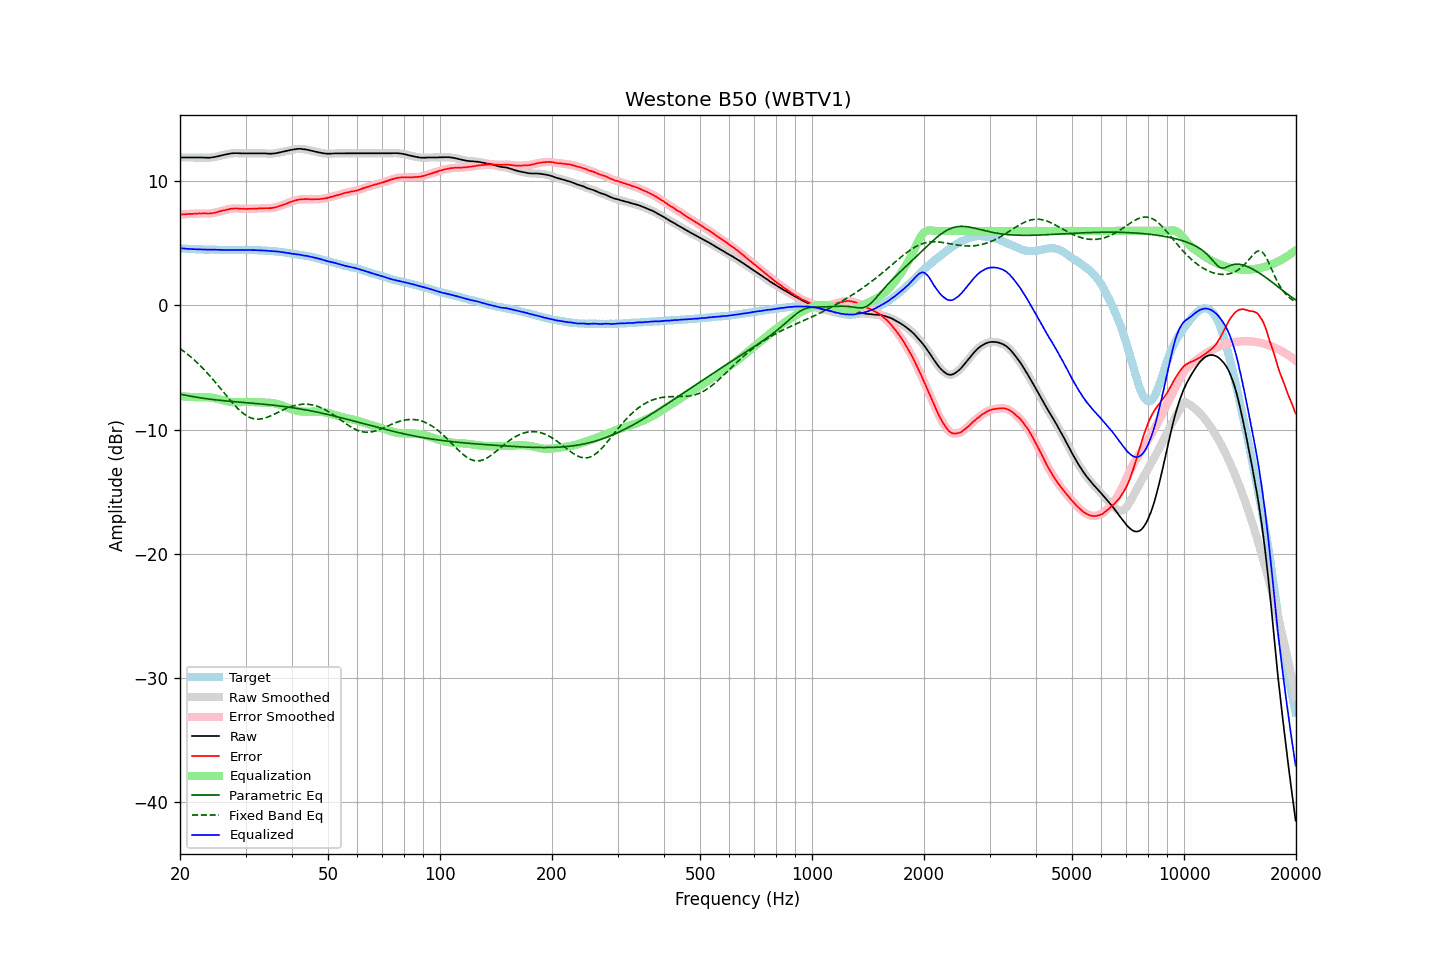

The data file committed next to this chart (first rows):
frequency, raw, error, smoothed, error_smoothed, equalization, parametric_eq, fixed_band_eq, equalized_raw, equalized_smoothed, target
20.00, 11.92, 7.31, 11.92, 7.31, -7.31, -7.14, -3.48, 4.61, 4.61, 4.61
20.20, 11.92, 7.33, 11.92, 7.32, -7.32, -7.17, -3.57, 4.60, 4.60, 4.59
20.40, 11.92, 7.34, 11.92, 7.33, -7.33, -7.20, -3.67, 4.59, 4.59, 4.58
20.61, 11.92, 7.34, 11.92, 7.34, -7.34, -7.22, -3.76, 4.58, 4.58, 4.58
20.81, 11.92, 7.36, 11.92, 7.36, -7.35, -7.25, -3.86, 4.57, 4.57, 4.56
21.02, 11.92, 7.37, 11.92, 7.37, -7.36, -7.28, -3.97, 4.56, 4.56, 4.55
21.23, 11.92, 7.38, 11.92, 7.37, -7.37, -7.30, -4.08, 4.55, 4.55, 4.54
21.44, 11.92, 7.37, 11.92, 7.38, -7.38, -7.32, -4.19, 4.54, 4.54, 4.55
21.66, 11.92, 7.38, 11.92, 7.38, -7.39, -7.35, -4.30, 4.53, 4.53, 4.54
21.87, 11.92, 7.39, 11.92, 7.39, -7.39, -7.37, -4.41, 4.53, 4.53, 4.53
22.09, 11.92, 7.40, 11.92, 7.40, -7.40, -7.39, -4.53, 4.52, 4.52, 4.52
22.31, 11.92, 7.40, 11.92, 7.40, -7.40, -7.41, -4.66, 4.52, 4.52, 4.52
22.54, 11.92, 7.41, 11.92, 7.41, -7.40, -7.44, -4.78, 4.52, 4.52, 4.51
22.76, 11.92, 7.40, 11.92, 7.41, -7.41, -7.46, -4.91, 4.51, 4.51, 4.52
22.99, 11.92, 7.41, 11.92, 7.41, -7.41, -7.47, -5.04, 4.51, 4.51, 4.51
23.22, 11.91, 7.41, 11.91, 7.41, -7.41, -7.49, -5.17, 4.50, 4.51, 4.50
23.45, 11.91, 7.41, 11.91, 7.41, -7.41, -7.51, -5.31, 4.50, 4.50, 4.50
23.69, 11.90, 7.40, 11.90, 7.41, -7.41, -7.53, -5.45, 4.49, 4.49, 4.50
23.92, 11.90, 7.40, 11.90, 7.41, -7.41, -7.55, -5.60, 4.49, 4.49, 4.49
24.16, 11.91, 7.42, 11.91, 7.41, -7.42, -7.56, -5.74, 4.49, 4.49, 4.49
24.40, 11.93, 7.43, 11.93, 7.43, -7.44, -7.58, -5.89, 4.49, 4.49, 4.50
24.65, 11.95, 7.45, 11.95, 7.45, -7.46, -7.59, -6.04, 4.49, 4.49, 4.50
24.89, 11.97, 7.48, 11.97, 7.48, -7.48, -7.61, -6.19, 4.49, 4.49, 4.49
25.14, 12.00, 7.52, 12.00, 7.51, -7.51, -7.62, -6.35, 4.49, 4.49, 4.48
25.39, 12.03, 7.55, 12.03, 7.55, -7.55, -7.64, -6.50, 4.48, 4.48, 4.48
25.65, 12.06, 7.59, 12.06, 7.59, -7.58, -7.65, -6.66, 4.48, 4.48, 4.47
25.91, 12.09, 7.62, 12.09, 7.62, -7.62, -7.66, -6.82, 4.47, 4.47, 4.47
26.16, 12.12, 7.64, 12.12, 7.65, -7.65, -7.68, -6.98, 4.47, 4.47, 4.48
26.43, 12.15, 7.68, 12.15, 7.68, -7.68, -7.69, -7.14, 4.46, 4.46, 4.47
26.69, 12.18, 7.71, 12.18, 7.71, -7.72, -7.70, -7.29, 4.46, 4.46, 4.47
26.96, 12.20, 7.73, 12.20, 7.74, -7.74, -7.71, -7.45, 4.46, 4.46, 4.46
27.23, 12.23, 7.78, 12.23, 7.77, -7.76, -7.73, -7.61, 4.46, 4.46, 4.45
27.50, 12.25, 7.80, 12.25, 7.79, -7.78, -7.74, -7.76, 4.47, 4.46, 4.45
27.77, 12.26, 7.80, 12.26, 7.80, -7.80, -7.75, -7.90, 4.46, 4.47, 4.46
28.05, 12.27, 7.81, 12.27, 7.81, -7.80, -7.76, -8.05, 4.47, 4.46, 4.46
28.33, 12.27, 7.81, 12.27, 7.81, -7.81, -7.77, -8.19, 4.46, 4.46, 4.46
28.62, 12.27, 7.81, 12.27, 7.81, -7.80, -7.78, -8.32, 4.46, 4.46, 4.46
28.90, 12.26, 7.79, 12.26, 7.80, -7.80, -7.79, -8.44, 4.46, 4.46, 4.47
29.19, 12.25, 7.78, 12.25, 7.79, -7.79, -7.80, -8.56, 4.46, 4.46, 4.46
29.48, 12.25, 7.79, 12.25, 7.78, -7.79, -7.81, -8.67, 4.46, 4.46, 4.46
29.78, 12.25, 7.79, 12.25, 7.78, -7.78, -7.83, -8.77, 4.47, 4.46, 4.46
30.08, 12.25, 7.77, 12.25, 7.78, -7.78, -7.84, -8.86, 4.47, 4.47, 4.48
30.38, 12.25, 7.78, 12.25, 7.78, -7.78, -7.85, -8.94, 4.47, 4.47, 4.47
30.68, 12.25, 7.78, 12.25, 7.78, -7.78, -7.86, -9.00, 4.47, 4.47, 4.47
30.99, 12.25, 7.78, 12.25, 7.78, -7.78, -7.87, -9.06, 4.47, 4.47, 4.47
31.30, 12.25, 7.79, 12.25, 7.79, -7.79, -7.88, -9.10, 4.46, 4.46, 4.46
31.61, 12.25, 7.79, 12.25, 7.79, -7.79, -7.89, -9.13, 4.46, 4.46, 4.46
31.93, 12.25, 7.80, 12.25, 7.80, -7.80, -7.90, -9.16, 4.45, 4.45, 4.45
32.24, 12.25, 7.80, 12.25, 7.80, -7.80, -7.91, -9.17, 4.45, 4.45, 4.45
32.57, 12.25, 7.81, 12.25, 7.81, -7.81, -7.93, -9.17, 4.44, 4.44, 4.44
32.89, 12.25, 7.82, 12.25, 7.82, -7.81, -7.94, -9.15, 4.43, 4.43, 4.43
33.22, 12.25, 7.82, 12.25, 7.82, -7.82, -7.95, -9.13, 4.43, 4.43, 4.43
33.55, 12.25, 7.82, 12.25, 7.83, -7.82, -7.96, -9.11, 4.43, 4.43, 4.43
33.89, 12.25, 7.83, 12.25, 7.83, -7.82, -7.97, -9.07, 4.43, 4.42, 4.42
34.23, 12.24, 7.84, 12.24, 7.83, -7.83, -7.99, -9.03, 4.41, 4.41, 4.40
34.57, 12.23, 7.83, 12.23, 7.83, -7.83, -8.00, -8.98, 4.40, 4.40, 4.40
34.92, 12.23, 7.84, 12.23, 7.84, -7.84, -8.01, -8.92, 4.39, 4.39, 4.39
35.27, 12.23, 7.84, 12.23, 7.85, -7.86, -8.03, -8.87, 4.37, 4.37, 4.39
35.62, 12.24, 7.88, 12.24, 7.87, -7.88, -8.04, -8.81, 4.36, 4.36, 4.36
35.97, 12.25, 7.89, 12.25, 7.89, -7.90, -8.06, -8.74, 4.35, 4.35, 4.36
... 635 more rows
